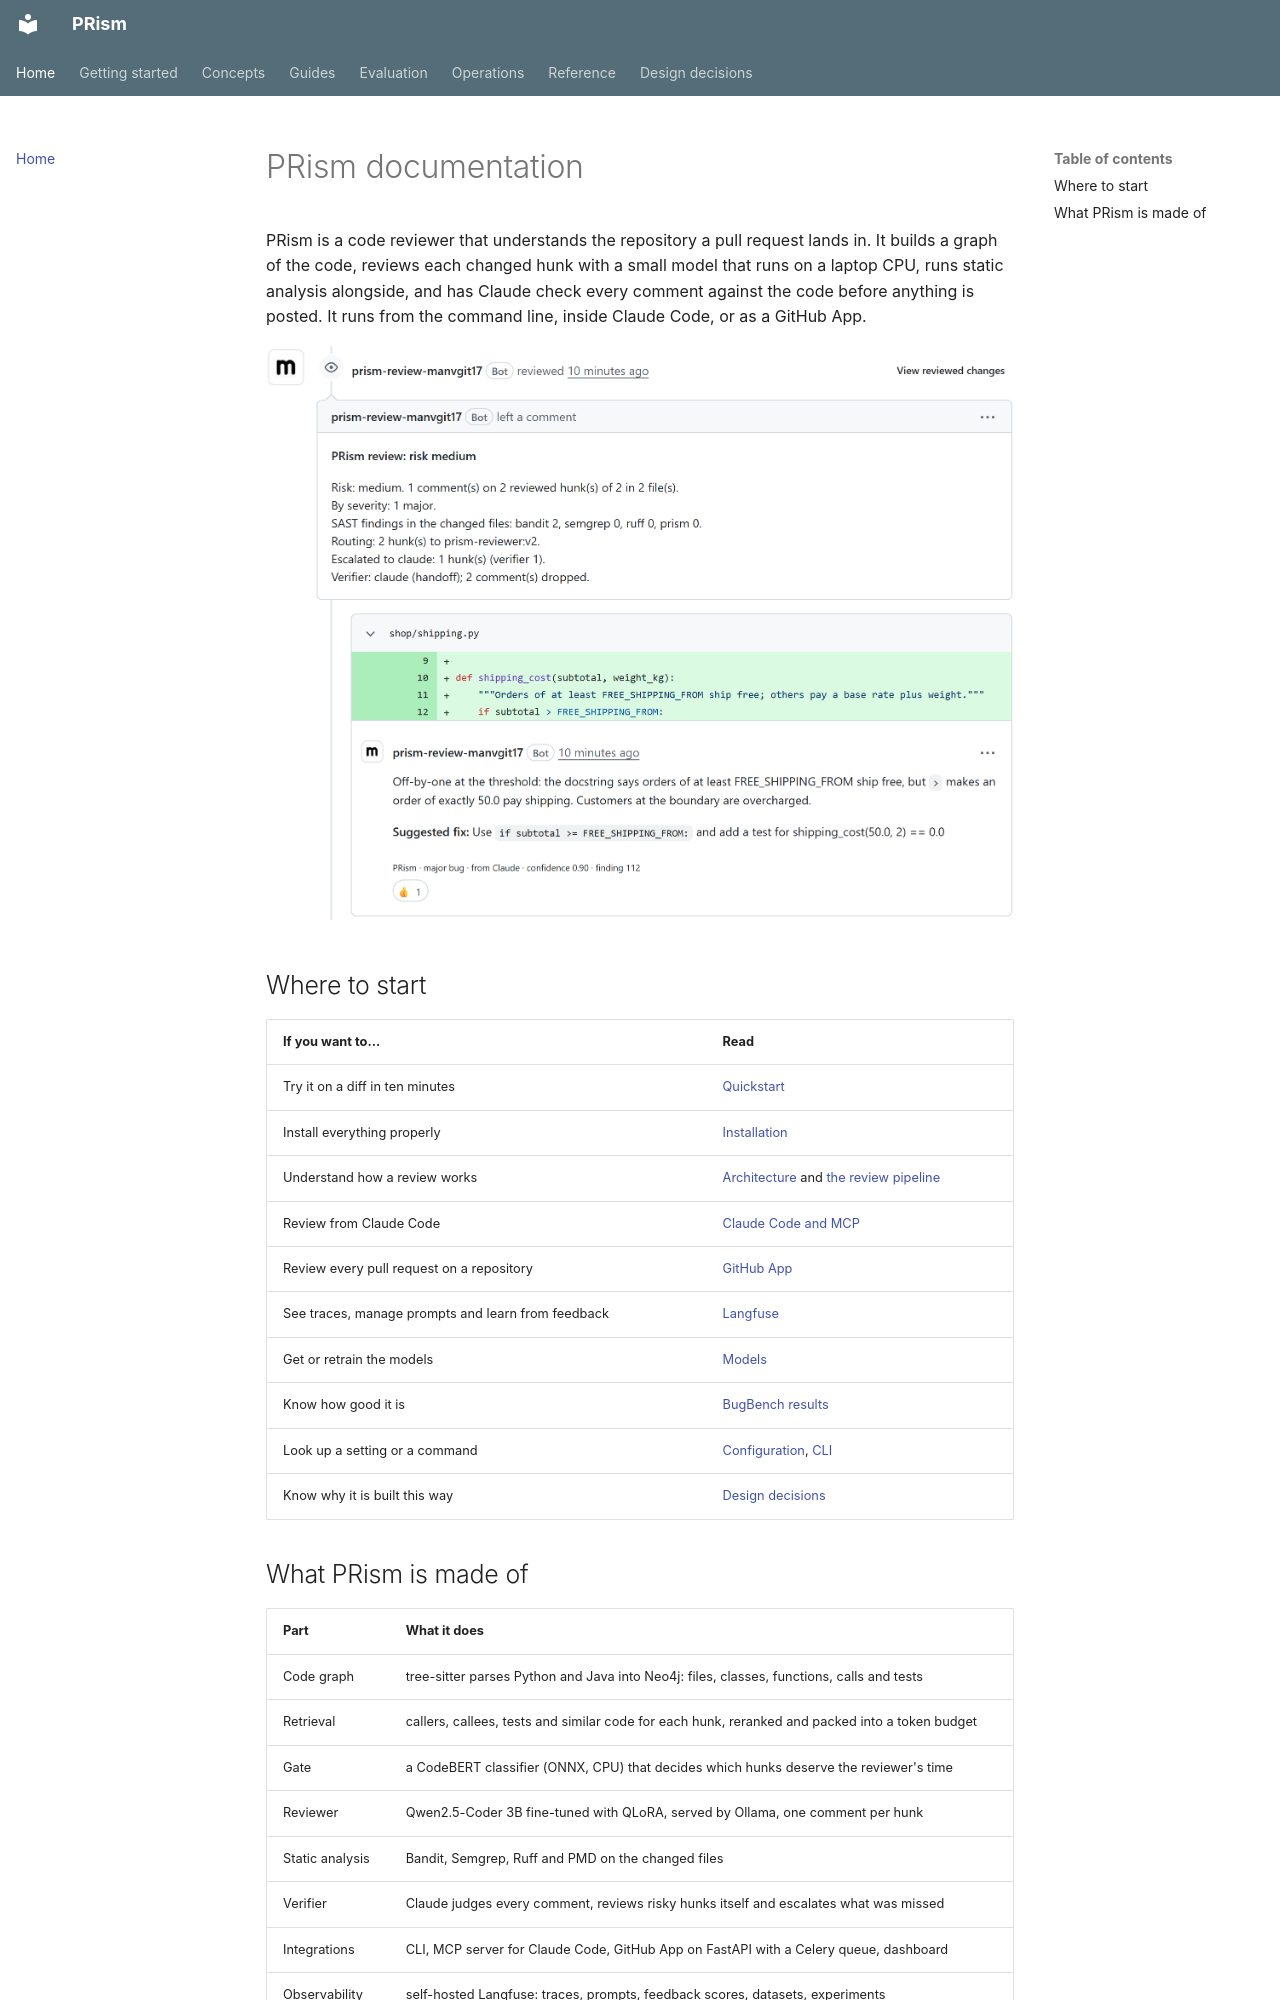

repository: ManvGit17/prism · page: index.html · generator: mkdocs

# PRism documentation

PRism is a code reviewer that understands the repository a pull request lands in. It builds a
graph of the code, reviews each changed hunk with a small model that runs on a laptop CPU, runs
static analysis alongside, and has Claude check every comment against the code before anything
is posted. It runs from the command line, inside Claude Code, or as a GitHub App.

![A PRism review on GitHub](images/github-review.png)

## Where to start

| If you want to... | Read |
|---|---|
| Try it on a diff in ten minutes | [Quickstart](getting-started/quickstart.md) |
| Install everything properly | [Installation](getting-started/installation.md) |
| Understand how a review works | [Architecture](concepts/architecture.md) and [the review pipeline](concepts/review-pipeline.md) |
| Review from Claude Code | [Claude Code and MCP](guides/claude-code-mcp.md) |
| Review every pull request on a repository | [GitHub App](guides/github-app.md) |
| See traces, manage prompts and learn from feedback | [Langfuse](guides/langfuse.md) |
| Get or retrain the models | [Models](guides/models.md) |
| Know how good it is | [BugBench results](evaluation/bugbench.md) |
| Look up a setting or a command | [Configuration](reference/configuration.md), [CLI](reference/cli.md) |
| Know why it is built this way | [Design decisions](adr/index.md) |
